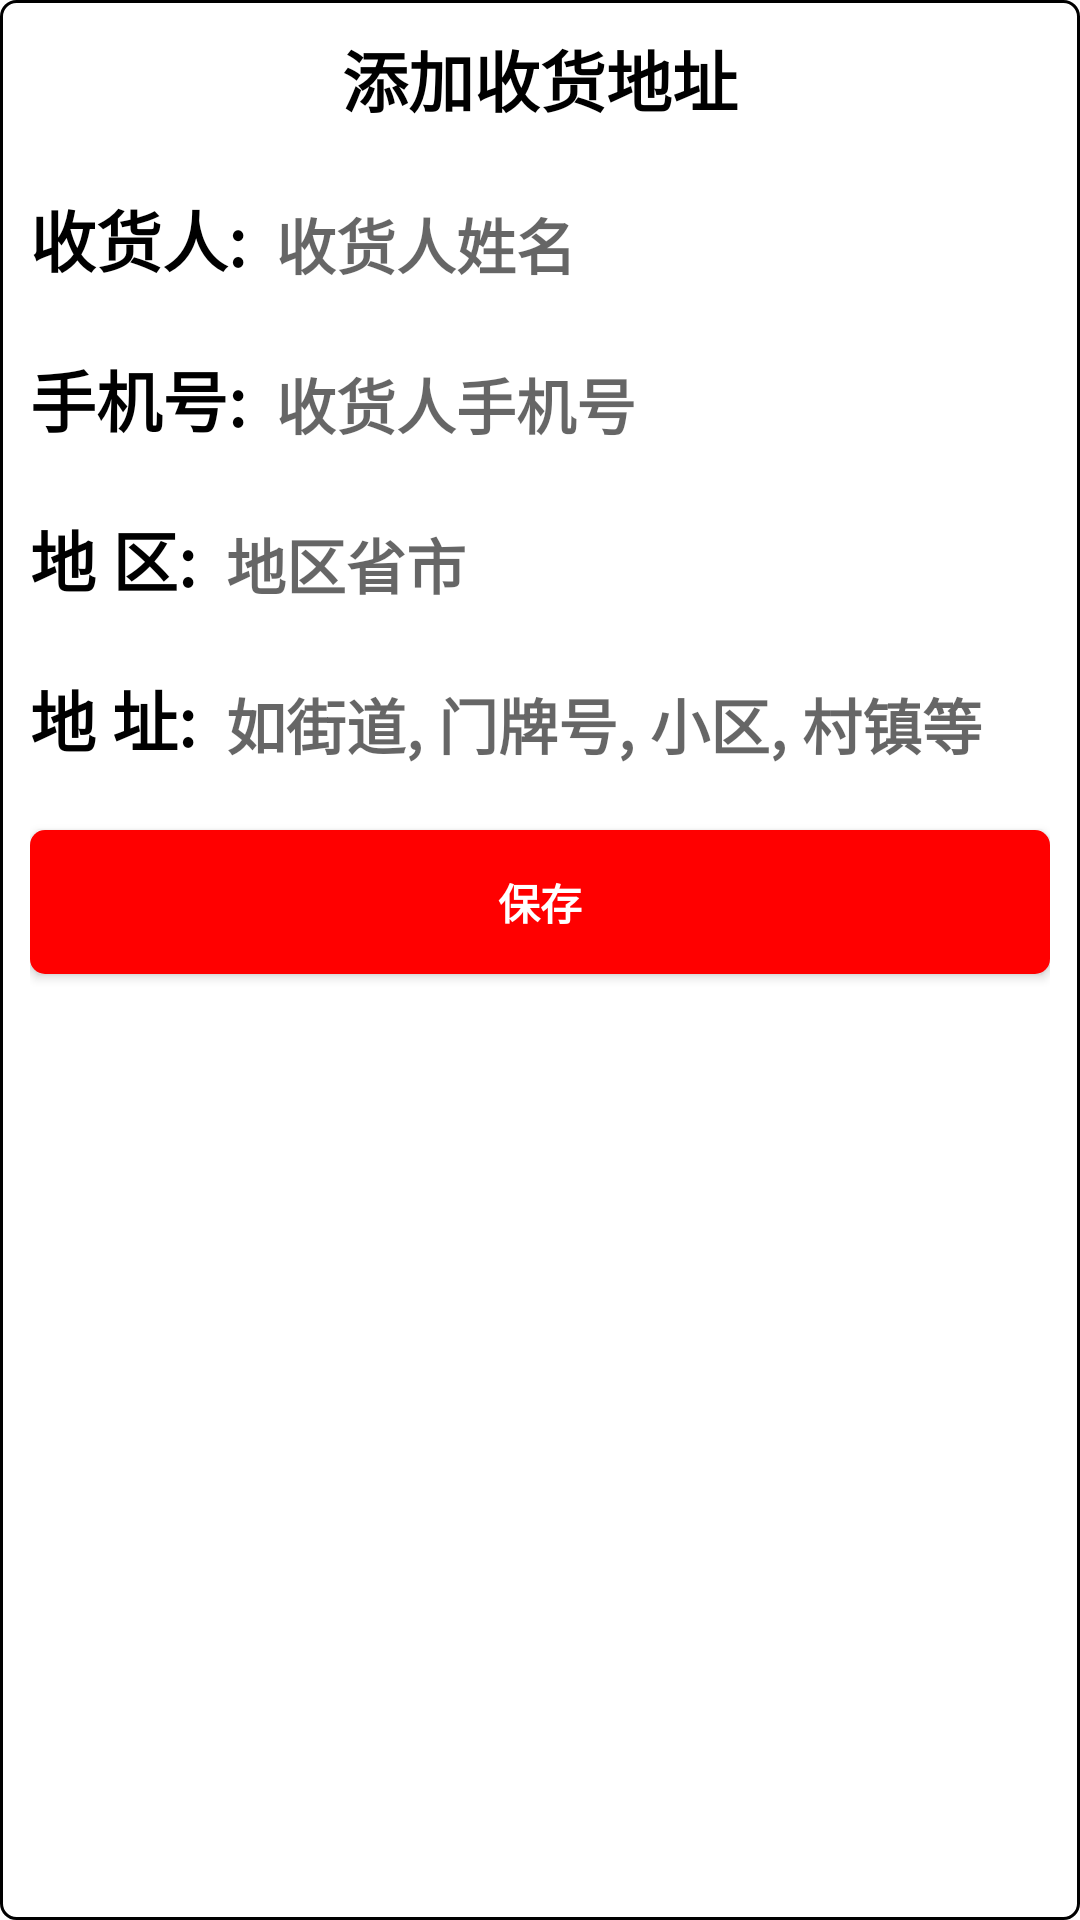

This screen was rendered from an Android layout file. Write that file and the resources it references.
<!-- AndroidManifest.xml: application theme Theme.RF_Week02 -->
<!-- res/layout/dialog_address.xml -->
<?xml version="1.0" encoding="utf-8"?>
<RelativeLayout xmlns:android="http://schemas.android.com/apk/res/android"
    android:layout_width="match_parent"
    android:layout_height="match_parent"
    android:background="@drawable/bg_detailbtn"
    android:padding="10dp">

    <TextView
        android:id="@+id/dg_ads_tv_title"
        android:layout_width="wrap_content"
        android:layout_height="wrap_content"
        android:layout_centerHorizontal="true"
        android:text="@string/addaddress"
        android:textColor="@color/black"
        android:textSize="22sp"
        android:textStyle="bold" />

    <ImageView
        android:id="@+id/dg_ads_iv_cancel"
        android:layout_width="wrap_content"
        android:layout_height="wrap_content"
        android:layout_alignParentEnd="true"
        android:src="@mipmap/icon_close" />

    <TextView
        android:id="@+id/dg_ads_line1"
        android:layout_width="match_parent"
        android:layout_height="1dp"
        android:layout_below="@id/dg_ads_tv_title"
        android:layout_margin="10dp"
        android:textColor="@color/grey" />

    <TextView
        android:id="@+id/dg_ads_tv_shr"
        android:layout_width="wrap_content"
        android:layout_height="wrap_content"
        android:layout_below="@id/dg_ads_line1"
        android:text="@string/shr"
        android:textColor="@color/black"
        android:textSize="22sp"
        android:textStyle="bold" />

    <EditText
        android:id="@+id/dg_ads_et_shr"
        android:layout_width="match_parent"
        android:layout_height="wrap_content"
        android:layout_below="@id/dg_ads_line1"
        android:layout_alignBaseline="@id/dg_ads_tv_shr"
        android:layout_marginStart="10dp"
        android:layout_toEndOf="@id/dg_ads_tv_shr"
        android:background="@null"
        android:hint="@string/shr_name"
        android:textColor="@color/darkgrey"
        android:textSize="20sp"
        android:textStyle="bold" />

    <TextView
        android:id="@+id/dg_ads_line2"
        android:layout_width="match_parent"
        android:layout_height="1dp"
        android:layout_below="@id/dg_ads_tv_shr"
        android:layout_margin="10dp"
        android:textColor="@color/grey" />

    <TextView
        android:id="@+id/dg_ads_tv_tel"
        android:layout_width="wrap_content"
        android:layout_height="wrap_content"
        android:layout_below="@id/dg_ads_line2"
        android:text="@string/tel"
        android:textColor="@color/black"
        android:textSize="22sp"
        android:textStyle="bold" />

    <EditText
        android:id="@+id/dg_ads_et_tel"
        android:layout_width="match_parent"
        android:layout_height="wrap_content"
        android:layout_below="@id/dg_ads_line2"
        android:layout_alignBaseline="@id/dg_ads_tv_tel"
        android:layout_marginStart="10dp"
        android:layout_toEndOf="@id/dg_ads_tv_tel"
        android:background="@null"
        android:hint="@string/shr_tel"
        android:textColor="@color/darkgrey"
        android:textSize="20sp"
        android:textStyle="bold" />

    <TextView
        android:id="@+id/dg_ads_line3"
        android:layout_width="match_parent"
        android:layout_height="1dp"
        android:layout_below="@id/dg_ads_tv_tel"
        android:layout_margin="10dp"
        android:textColor="@color/grey" />

    <TextView
        android:id="@+id/dg_ads_tv_city"
        android:layout_width="wrap_content"
        android:layout_height="wrap_content"
        android:layout_below="@id/dg_ads_line3"
        android:text="@string/loc"
        android:textColor="@color/black"
        android:textSize="22sp"
        android:textStyle="bold" />

    <EditText
        android:id="@+id/dg_ads_et_city"
        android:layout_width="match_parent"
        android:layout_height="wrap_content"
        android:layout_below="@id/dg_ads_line3"
        android:layout_alignBaseline="@id/dg_ads_tv_city"
        android:layout_marginStart="10dp"
        android:layout_toEndOf="@id/dg_ads_tv_city"
        android:background="@null"
        android:hint="@string/shr_loc"
        android:textColor="@color/darkgrey"
        android:textSize="20sp"
        android:textStyle="bold" />

    <TextView
        android:id="@+id/dg_ads_line4"
        android:layout_width="match_parent"
        android:layout_height="1dp"
        android:layout_below="@id/dg_ads_tv_city"
        android:layout_margin="10dp"
        android:textColor="@color/grey" />

    <TextView
        android:id="@+id/dg_ads_tv_street"
        android:layout_width="wrap_content"
        android:layout_height="wrap_content"
        android:layout_below="@id/dg_ads_line4"
        android:text="@string/street"
        android:textColor="@color/black"
        android:textSize="22sp"
        android:textStyle="bold" />

    <EditText
        android:id="@+id/dg_ads_et_street"
        android:layout_width="match_parent"
        android:layout_height="wrap_content"
        android:layout_below="@id/dg_ads_line4"
        android:layout_alignBaseline="@id/dg_ads_tv_street"
        android:layout_marginStart="10dp"
        android:layout_toEndOf="@id/dg_ads_tv_street"
        android:background="@null"
        android:hint="@string/shr_datails"
        android:textColor="@color/darkgrey"
        android:textSize="20sp"
        android:textStyle="bold" />

    <TextView
        android:id="@+id/dg_ads_line5"
        android:layout_width="match_parent"
        android:layout_height="1dp"
        android:layout_below="@id/dg_ads_tv_street"
        android:layout_margin="10dp"
        android:textColor="@color/grey" />
    <androidx.appcompat.widget.AppCompatButton
        android:id="@+id/dg_ads_btn"
        android:layout_width="match_parent"
        android:layout_height="wrap_content"
        android:layout_below="@id/dg_ads_line5"
        android:background="@drawable/bg_btn"
        android:text="@string/save"
        android:textColor="@color/white"
        android:textStyle="bold"/>
</RelativeLayout>
<!-- resources referenced by this layout -->
<resources>
  <color name="black">#FF000000</color>
  <color name="darkgrey">#808080</color>
  <color name="grey">#DCDCDC</color>
  <color name="white">#FFFFFFFF</color>
  <!-- drawable bg_btn (drawable) -->
  <?xml version="1.0" encoding="utf-8"?>
  <selector xmlns:android="http://schemas.android.com/apk/res/android">
      <item android:state_pressed="false">
          <shape android:shape="rectangle">
              <solid android:color="@color/red"/>
              <corners android:radius="5dp"/>
          </shape>
      </item>
      <item android:state_pressed="true">
          <shape android:shape="rectangle">
              <solid android:color="@color/purple_700"/>
              <corners android:radius="5dp"/>
          </shape>
      </item>
  </selector>
  <!-- drawable bg_detailbtn (drawable) -->
  <?xml version="1.0" encoding="utf-8"?>
  <shape xmlns:android="http://schemas.android.com/apk/res/android"
      android:shape="rectangle">
      <stroke
          android:width="1dp"
          android:color="@color/black" />
      <solid android:color="@color/white" />
      <corners android:radius="5dp" />
      <padding
          android:bottom="2dp"
          android:top="2dp"
          android:left="5dp"
          android:right="5dp"/>
  </shape>
  <string name="addaddress">添加收货地址</string>
  <string name="loc">地    区:</string>
  <string name="save">保存</string>
  <string name="shr">收货人:</string>
  <string name="shr_datails">如街道, 门牌号, 小区, 村镇等</string>
  <string name="shr_loc">地区省市</string>
  <string name="shr_name">收货人姓名</string>
  <string name="shr_tel">收货人手机号</string>
  <string name="street">地    址:</string>
  <string name="tel">手机号:</string>
  <style name="Theme.RF_Week02" parent="Theme.MaterialComponents.DayNight.NoActionBar">
          
          <item name="colorPrimary">@color/red</item>
          <item name="colorPrimaryVariant">@color/red</item>
          <item name="colorOnPrimary">@color/white</item>
          
          <item name="colorSecondary">@color/teal_200</item>
          <item name="colorSecondaryVariant">@color/teal_700</item>
          <item name="colorOnSecondary">@color/black</item>
          
          <item name="android:statusBarColor">?attr/colorPrimaryVariant</item>
          
      </style>
  <color name="red">#FFFF0000</color>
  <color name="purple_700">#FF3700B3</color>
  <color name="teal_200">#FF03DAC5</color>
  <color name="teal_700">#FF018786</color>
</resources>
